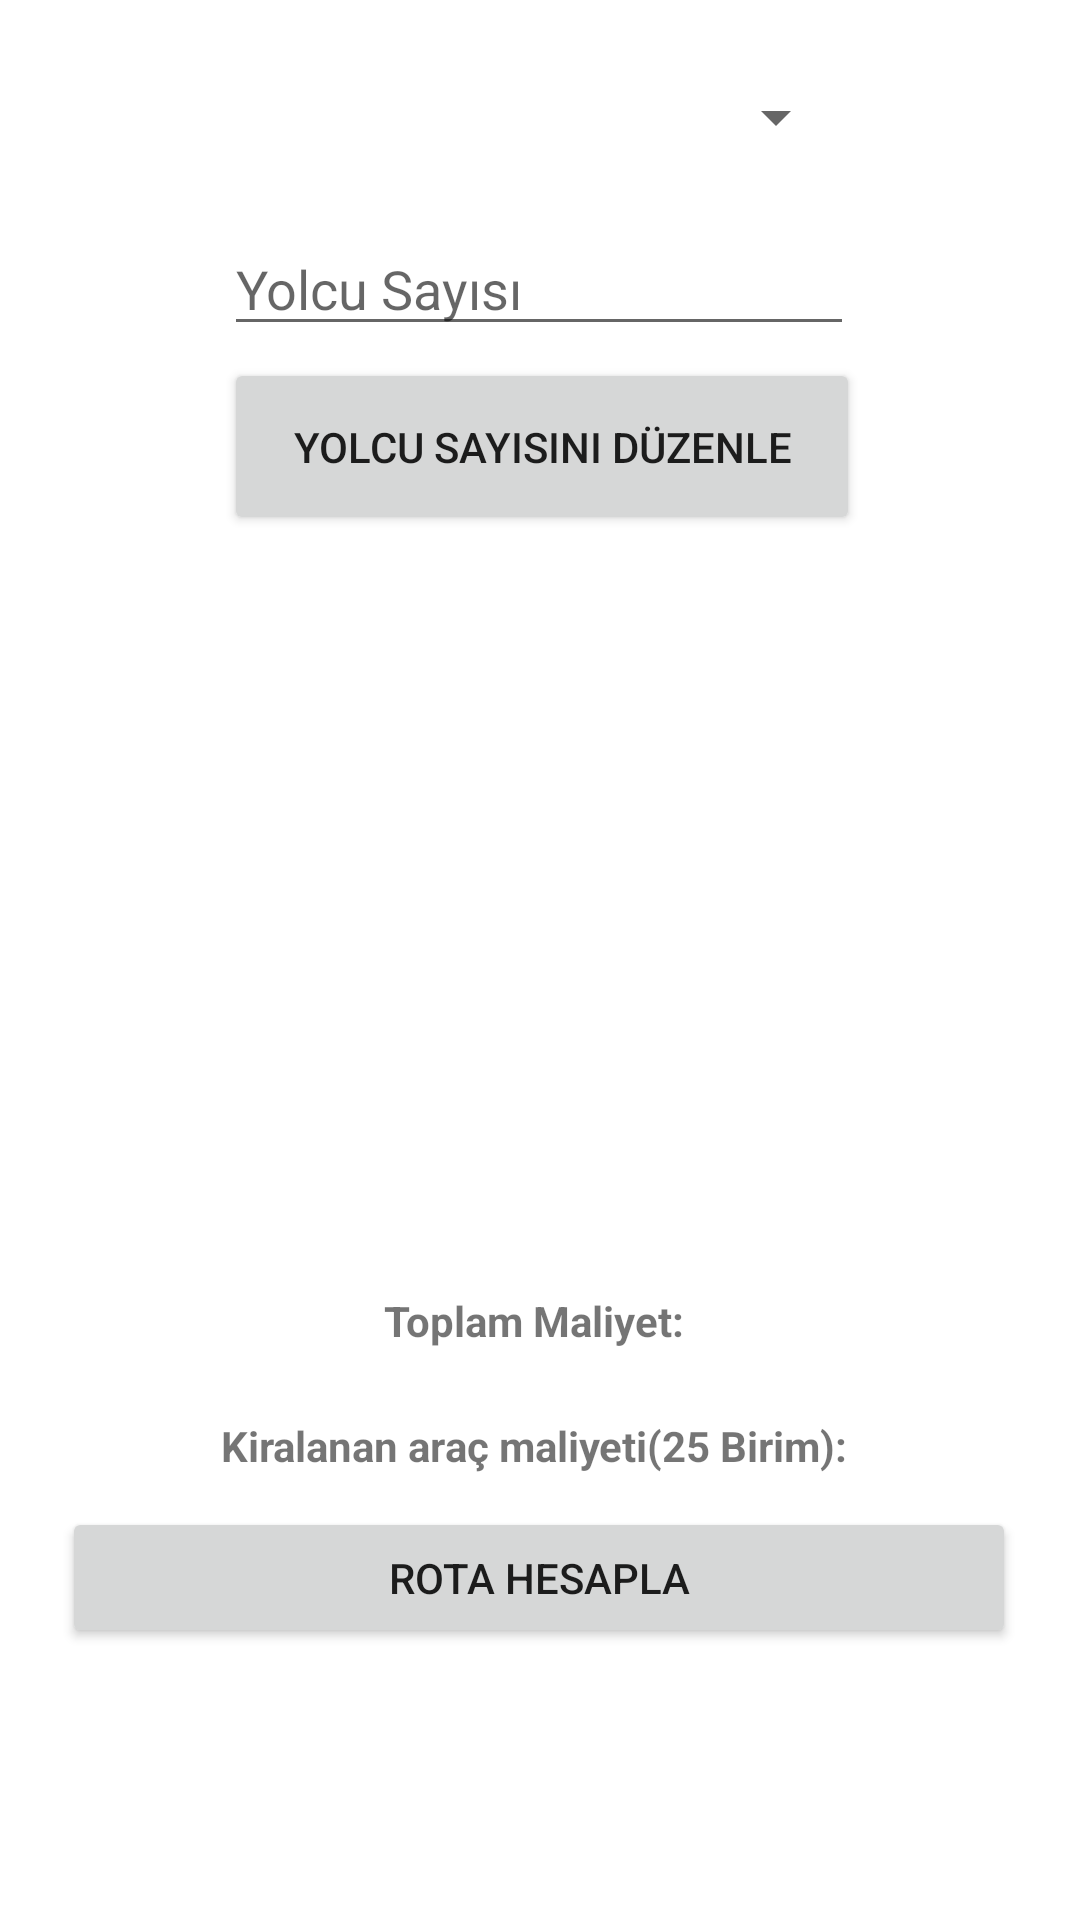

Write the Android layout XML for this screen, with the resource values it uses.
<!-- AndroidManifest.xml: application theme Theme.AppSon2 -->
<!-- res/layout/activity_adminhome.xml -->
<?xml version="1.0" encoding="utf-8"?>
<androidx.constraintlayout.widget.ConstraintLayout xmlns:android="http://schemas.android.com/apk/res/android"
    xmlns:app="http://schemas.android.com/apk/res-auto"
    xmlns:tools="http://schemas.android.com/tools"
    android:layout_width="match_parent"
    android:layout_height="match_parent"
    tools:context=".Adminhome">

    <Button
        android:id="@+id/yolcuEkleButton"
        android:layout_width="212dp"
        android:layout_height="59dp"
        android:layout_marginTop="4dp"
        android:text="Yolcu Sayısını Düzenle"
        app:layout_constraintEnd_toEndOf="@+id/yolcuText"
        app:layout_constraintHorizontal_bias="0.0"
        app:layout_constraintStart_toStartOf="@+id/yolcuText"
        app:layout_constraintTop_toBottomOf="@+id/yolcuText" />

    <Spinner
        android:id="@+id/spinner"
        android:layout_width="205dp"
        android:layout_height="46dp"
        android:layout_marginTop="16dp"
        app:layout_constraintEnd_toEndOf="parent"
        app:layout_constraintStart_toStartOf="parent"
        app:layout_constraintTop_toTopOf="parent" />

    <EditText
        android:id="@+id/yolcuText"
        android:layout_width="wrap_content"
        android:layout_height="wrap_content"
        android:layout_marginTop="12dp"
        android:ems="10"
        android:hint="Yolcu Sayısı"
        android:inputType="number"
        app:layout_constraintEnd_toEndOf="@+id/spinner"
        app:layout_constraintHorizontal_bias="0.6"
        app:layout_constraintStart_toStartOf="@+id/spinner"
        app:layout_constraintTop_toBottomOf="@+id/spinner" />

    <Button
        android:id="@+id/rotaHesaplaButton"
        android:layout_width="318dp"
        android:layout_height="47dp"
        android:layout_marginTop="324dp"
        android:text="Rota Hesapla"
        app:layout_constraintEnd_toEndOf="parent"
        app:layout_constraintHorizontal_bias="0.494"
        app:layout_constraintStart_toStartOf="parent"
        app:layout_constraintTop_toBottomOf="@+id/yolcuEkleButton" />

    <ListView
        android:id="@+id/liste"
        android:layout_width="414dp"
        android:layout_height="237dp"
        app:layout_constraintBottom_toTopOf="@+id/rotaHesaplaButton"
        app:layout_constraintEnd_toEndOf="parent"
        app:layout_constraintStart_toStartOf="parent"
        app:layout_constraintTop_toBottomOf="@+id/yolcuEkleButton"
        app:layout_constraintVertical_bias="0.055" />

    <TextView
        android:id="@+id/ekstraMaliyet"
        android:layout_width="294dp"
        android:layout_height="41dp"
        android:layout_marginTop="8dp"
        android:gravity="center"
        android:text="Kiralanan araç maliyeti(25 Birim): "
        android:textAlignment="center"
        android:textStyle="bold"
        app:layout_constraintBottom_toTopOf="@+id/rotaHesaplaButton"
        app:layout_constraintEnd_toEndOf="@+id/rotaHesaplaButton"
        app:layout_constraintStart_toStartOf="@+id/rotaHesaplaButton"
        app:layout_constraintTop_toBottomOf="@+id/liste"
        app:layout_constraintVertical_bias="1.0" />

    <TextView
        android:id="@+id/maliyet"
        android:layout_width="287dp"
        android:layout_height="20dp"
        android:text="Toplam Maliyet: "
        android:textAlignment="center"
        android:textStyle="bold"
        app:layout_constraintBottom_toTopOf="@+id/ekstraMaliyet"
        app:layout_constraintEnd_toEndOf="@+id/ekstraMaliyet"
        app:layout_constraintStart_toStartOf="@+id/ekstraMaliyet"
        app:layout_constraintTop_toBottomOf="@+id/liste" />


</androidx.constraintlayout.widget.ConstraintLayout>
<!-- resources referenced by this layout -->
<resources>
  <style name="Theme.AppSon2" parent="Theme.MaterialComponents.DayNight.DarkActionBar">
          
          <item name="colorPrimary">@color/purple_500</item>
          <item name="colorPrimaryVariant">@color/purple_700</item>
          <item name="colorOnPrimary">@color/white</item>
          
          <item name="colorSecondary">@color/teal_200</item>
          <item name="colorSecondaryVariant">@color/teal_700</item>
          <item name="colorOnSecondary">@color/black</item>
          
          <item name="android:statusBarColor" tools:targetApi="l">?attr/colorPrimaryVariant</item>
          
      </style>
  <!-- not gathered from this repository: default colours our renderer supplied (Android Studio template values) -->
  <color name="purple_500">#FF6200EE</color>
  <color name="purple_700">#FF3700B3</color>
  <color name="teal_200">#FF03DAC5</color>
  <color name="teal_700">#FF018786</color>
  <color name="black">#FF000000</color>
  <color name="white">#FFFFFFFF</color>
</resources>
